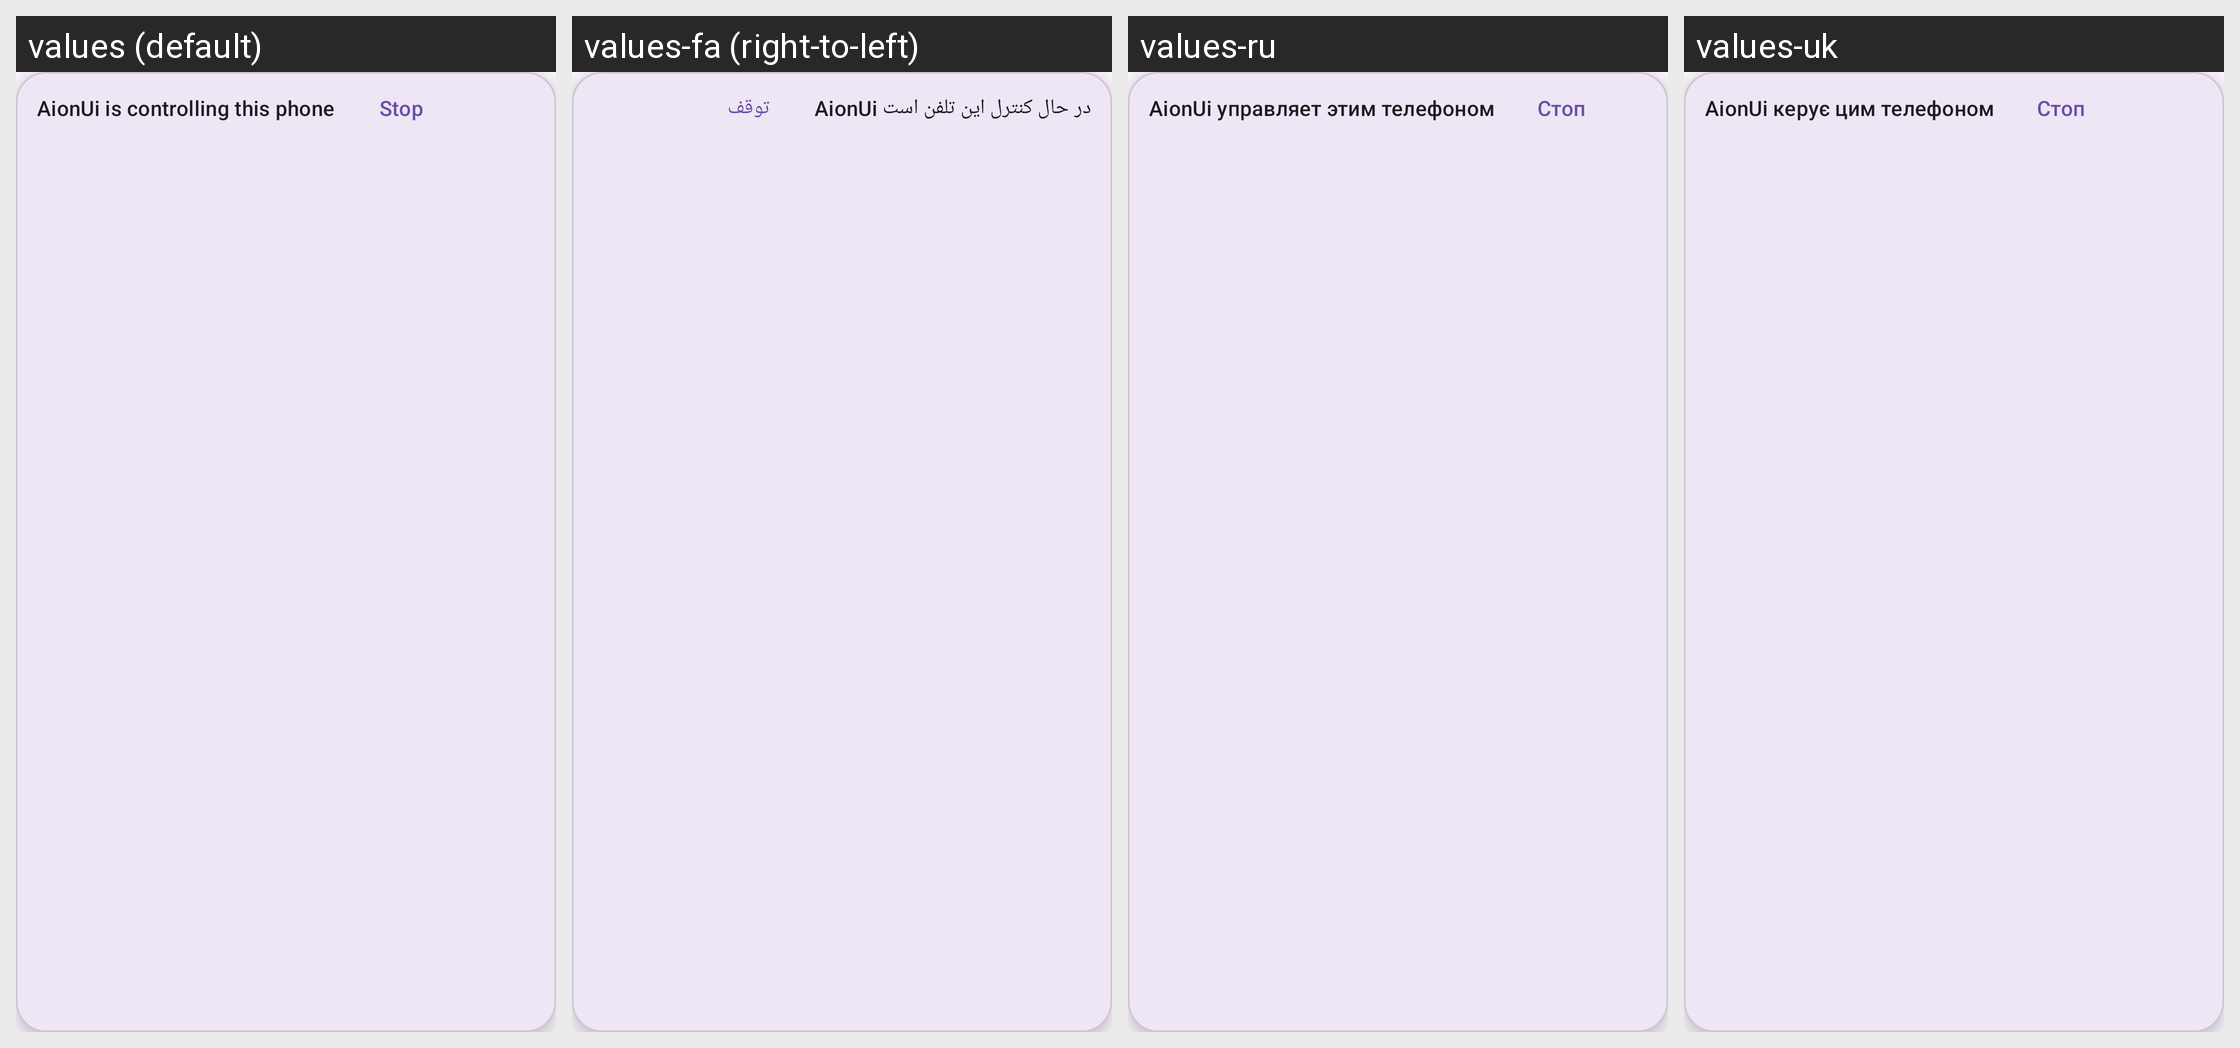

Translations of the strings shown on this Android screen, per locale in the grid:
Android screen res/layout/overlay_chip.xml rendered under 4 locales, left to right: values (default), values-fa (right-to-left), values-ru, values-uk. Device: Nexus 5 (rendered at 1080×1920; each locale shown at half size, 540×960, under a caption strip naming it); theme Theme.Companion.
Other locales in the repository, not shown: values-de, values-es, values-fr, values-ja, values-ko, values-pt-rBR, values-tr, values-zh-rCN, values-zh-rTW.
Strings drawn on this screen, with the default value and each locale's value (text and hints the layout hard-codes, and strings that could not be matched under every locale, appear in the picture but are not listed):

overlay_label
  values: AionUi is controlling this phone
  values-fa: AionUi در حال کنترل این تلفن است
  values-ru: AionUi управляет этим телефоном
  values-uk: AionUi керує цим телефоном

action_stop
  values: Stop
  values-fa: توقف
  values-ru: Стоп
  values-uk: Стоп
